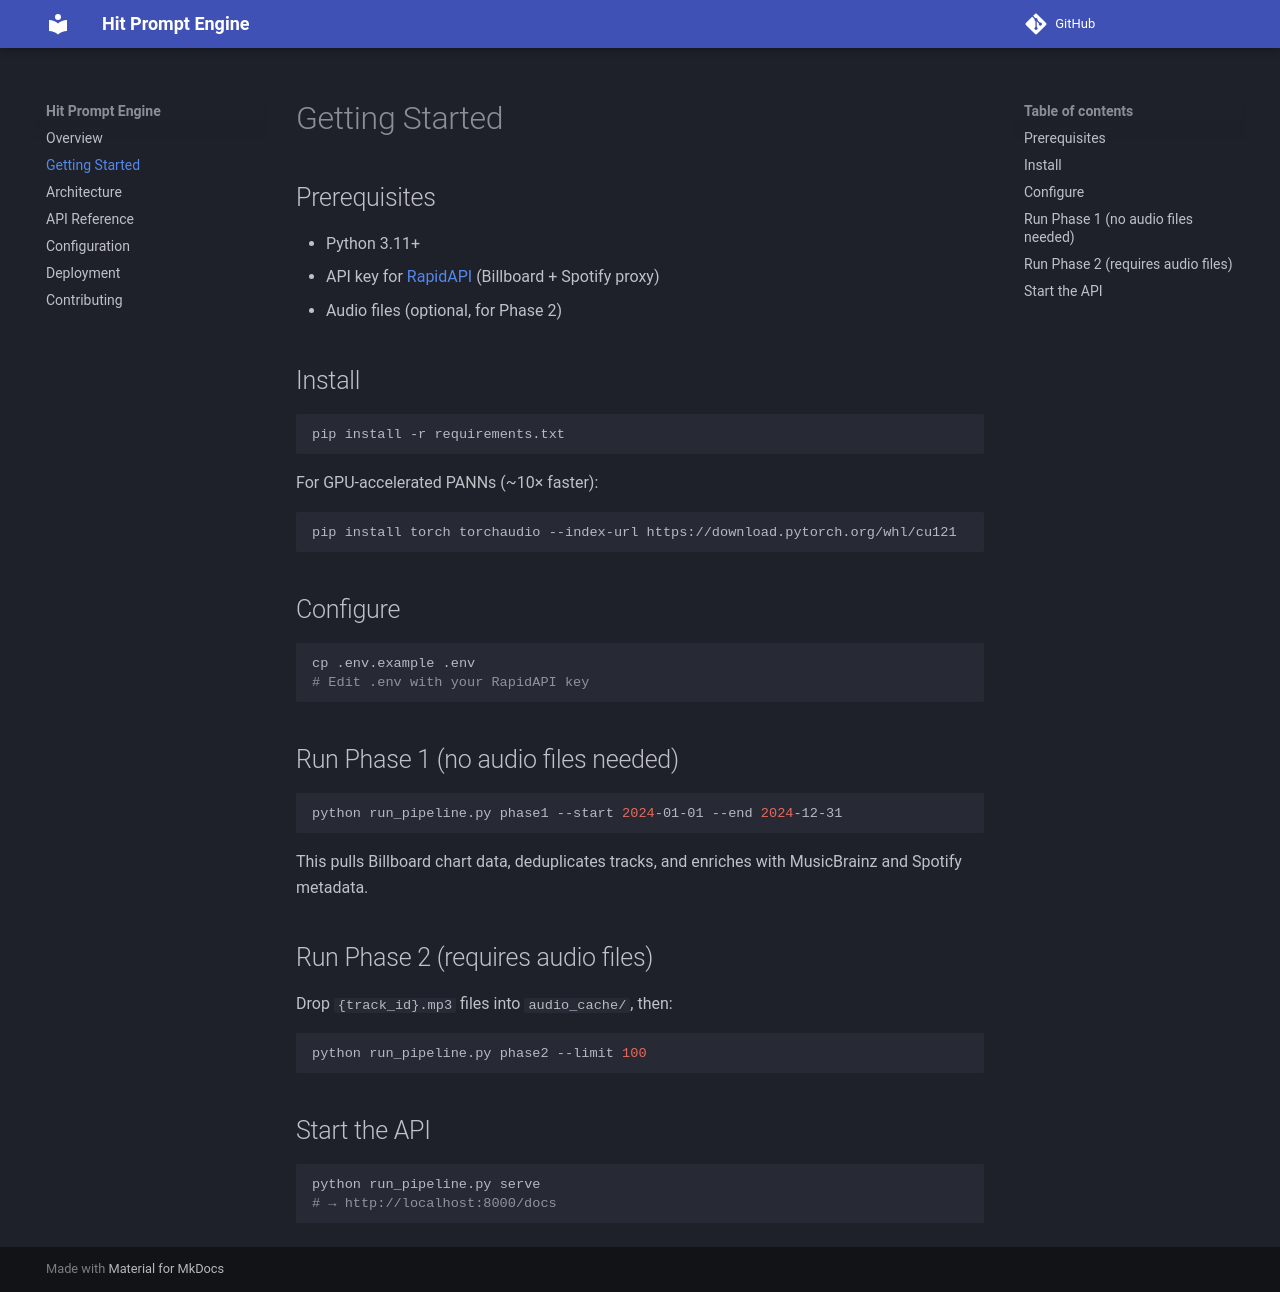

repository: sgm-audio/hit-prompt-engine · page: getting-started/index.html · generator: mkdocs

# Getting Started

## Prerequisites

- Python 3.11+
- API key for [RapidAPI](https://rapidapi.com/) (Billboard + Spotify proxy)
- Audio files (optional, for Phase 2)

## Install

```bash
pip install -r requirements.txt
```

For GPU-accelerated PANNs (~10× faster):

```bash
pip install torch torchaudio --index-url https://download.pytorch.org/whl/cu121
```

## Configure

```bash
cp .env.example .env
# Edit .env with your RapidAPI key
```

## Run Phase 1 (no audio files needed)

```bash
python run_pipeline.py phase1 --start 2024-01-01 --end 2024-12-31
```

This pulls Billboard chart data, deduplicates tracks, and enriches with
MusicBrainz and Spotify metadata.

## Run Phase 2 (requires audio files)

Drop `{track_id}.mp3` files into `audio_cache/`, then:

```bash
python run_pipeline.py phase2 --limit 100
```

## Start the API

```bash
python run_pipeline.py serve
# → http://localhost:8000/docs
```
